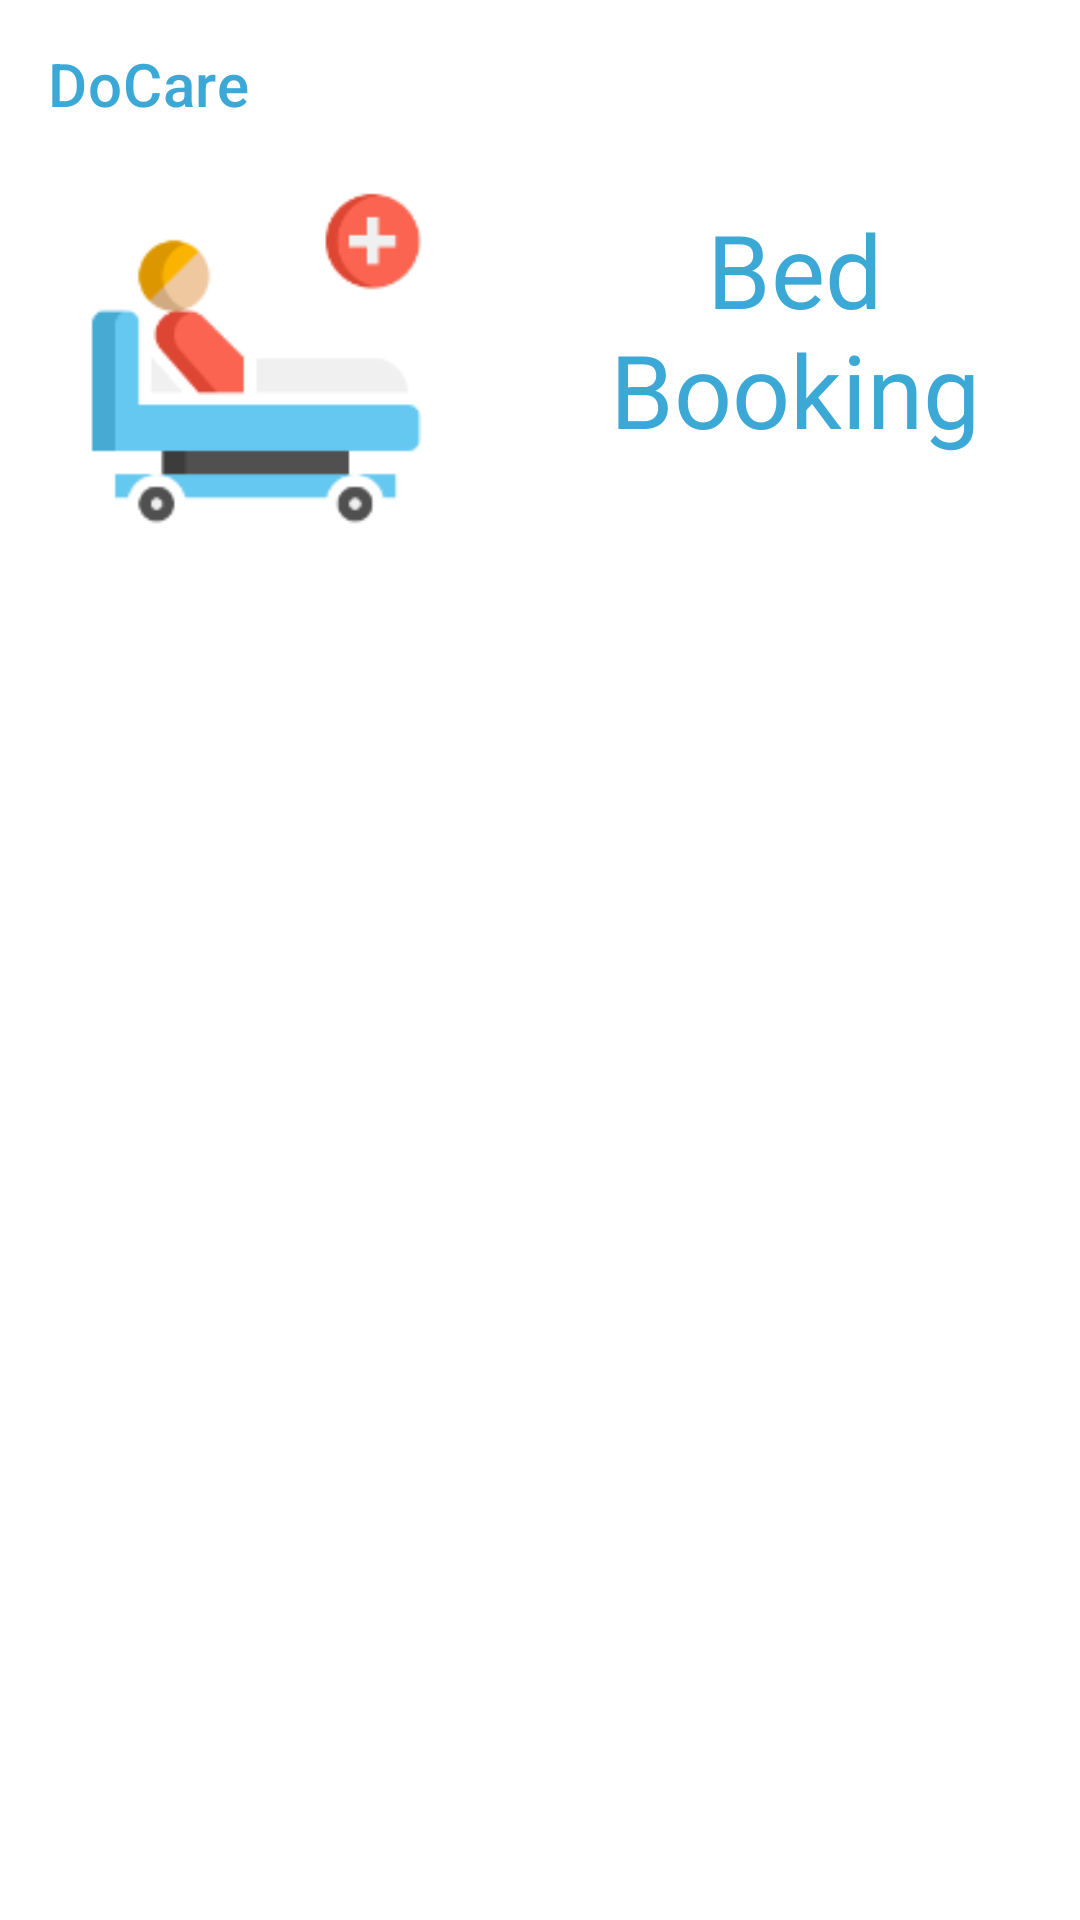

Here is an Android app screen rendered from its layout file. Give the layout XML and the strings, colors and styles it references.
<!-- AndroidManifest.xml: application theme Theme.DoCare -->
<!-- res/layout/activity_beds.xml -->
<?xml version="1.0" encoding="utf-8"?>
<androidx.constraintlayout.widget.ConstraintLayout xmlns:android="http://schemas.android.com/apk/res/android"
    xmlns:app="http://schemas.android.com/apk/res-auto"
    xmlns:tools="http://schemas.android.com/tools"
    android:layout_width="match_parent"
    android:layout_height="match_parent"
    android:layout_gravity="center|center_vertical"
    android:elevation="10sp"
    tools:context=".BedsActivity">

    <com.google.android.material.appbar.AppBarLayout
        android:id="@+id/appBarLayout"
        android:layout_width="match_parent"
        android:layout_height="wrap_content"
        android:background="@color/white"
        app:layout_constraintEnd_toEndOf="parent"
        app:layout_constraintStart_toStartOf="parent"
        app:layout_constraintTop_toTopOf="parent">

        <com.google.android.material.appbar.MaterialToolbar
            android:id="@+id/toolbar_appoint"
            android:layout_width="match_parent"
            android:layout_height="?attr/actionBarSize"
            android:background="@color/white"
            app:elevation="15dp"
            app:navigationIconTint="@color/color1"
            app:title="DoCare"
            app:titleTextColor="@color/color1" />
    </com.google.android.material.appbar.AppBarLayout>

    <LinearLayout
        android:id="@+id/linearLayout2"
        android:layout_width="match_parent"
        android:layout_height="125dp"
        android:layout_marginStart="1dp"
        android:layout_marginTop="1dp"
        android:elevation="15sp"
        android:orientation="horizontal"
        app:layout_constraintEnd_toEndOf="parent"
        app:layout_constraintStart_toStartOf="parent"
        app:layout_constraintTop_toBottomOf="@+id/appBarLayout">

        <ImageView
            android:id="@+id/imageView2"
            android:layout_width="338dp"
            android:layout_height="wrap_content"
            android:layout_weight="1"
            app:srcCompat="@drawable/hospitalbed" />

        <LinearLayout
            android:layout_width="match_parent"
            android:layout_height="match_parent"
            android:layout_weight="1"
            android:orientation="vertical">

            <TextView
                android:id="@+id/textView3"
                android:layout_width="wrap_content"
                android:layout_height="wrap_content"
                android:layout_marginTop="10sp"
                android:gravity="center"
                android:text="Bed Booking"
                android:textColor="@color/color1"
                android:textSize="34sp" />

        </LinearLayout>

    </LinearLayout>

    <androidx.recyclerview.widget.RecyclerView
        android:id="@+id/beds_recyclerView"
        android:layout_width="match_parent"
        android:layout_height="459dp"
        android:layout_marginStart="1dp"
        android:layout_marginTop="1dp"
        android:layout_marginEnd="1dp"
        android:layout_marginBottom="1dp"
        app:layout_constraintBottom_toBottomOf="parent"
        app:layout_constraintEnd_toEndOf="parent"
        app:layout_constraintHorizontal_bias="1.0"
        app:layout_constraintStart_toStartOf="parent"
        app:layout_constraintTop_toBottomOf="@+id/linearLayout2"
        app:layout_constraintVertical_bias="1.0" />

</androidx.constraintlayout.widget.ConstraintLayout>
<!-- resources referenced by this layout -->
<resources>
  <color name="color1">#3CA8D5</color>
  <color name="white">#FFFFFFFF</color>
  <!-- drawable hospitalbed: png bitmap (drawable, 6489 bytes) -->
  <style name="Theme.DoCare" parent="Theme.MaterialComponents.DayNight.NoActionBar">
          
          <item name="colorPrimary">@color/color1</item>
          <item name="colorPrimaryVariant">@color/color1</item>
          <item name="colorOnPrimary">@color/white</item>
          
          <item name="colorSecondary">@color/color1</item>
          <item name="colorSecondaryVariant">@color/color2</item>
          <item name="colorOnSecondary">@color/color3</item>
          
          <item name="android:statusBarColor" tools:targetApi="l">?attr/colorPrimaryVariant</item>
          
      </style>
  <color name="color2">#F7214C</color>
  <color name="color3">#CDEEFF</color>
</resources>
